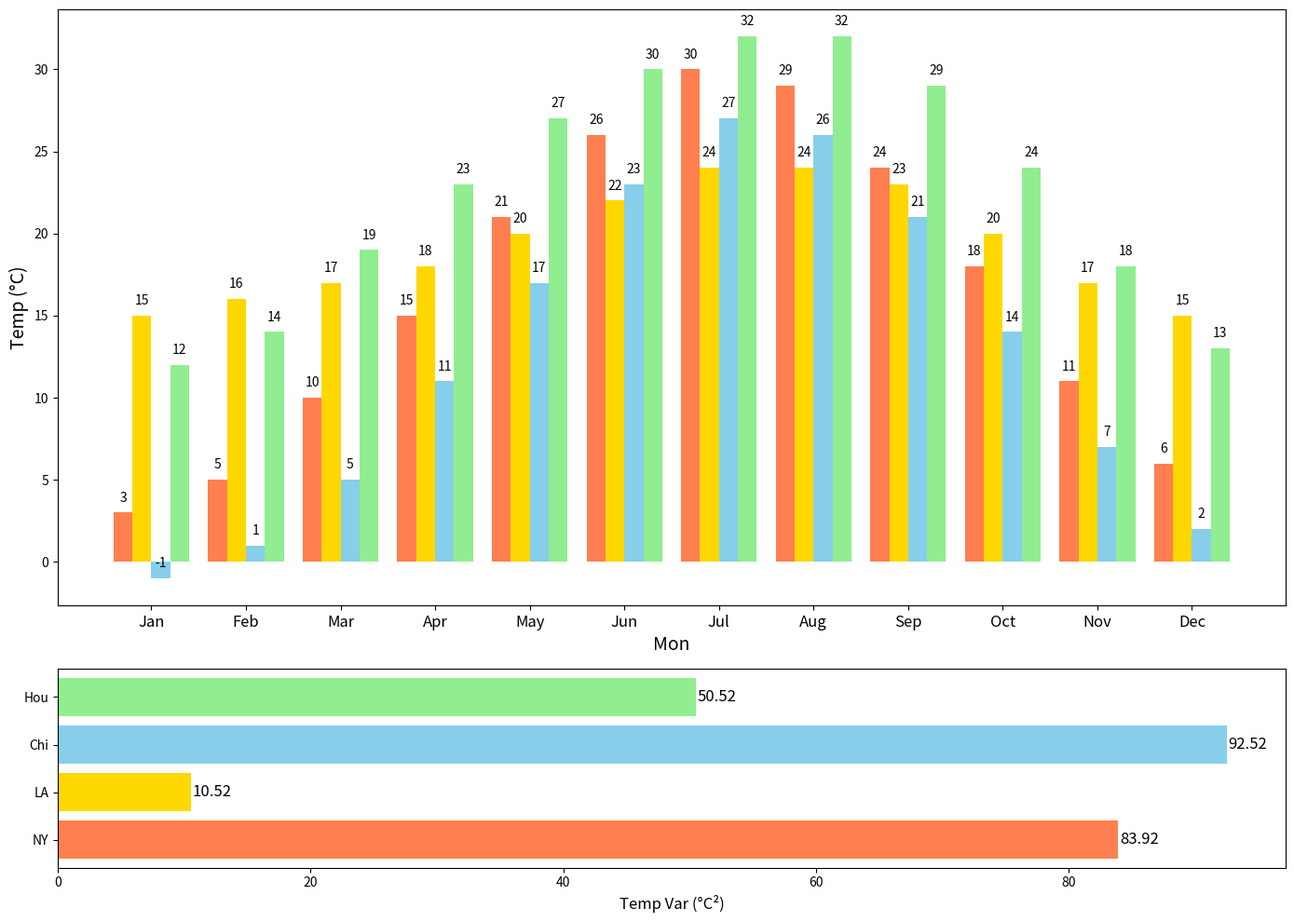

Recreate this plot in Python.
import matplotlib.pyplot as plt
import numpy as np

months = np.array(['Jan', 'Feb', 'Mar', 'Apr', 'May', 'Jun', 
                   'Jul', 'Aug', 'Sep', 'Oct', 'Nov', 'Dec'])

cities = ['NY', 'LA', 'Chi', 'Hou']

temp_data = np.array([
    [3, 5, 10, 15, 21, 26, 30, 29, 24, 18, 11, 6],
    [15, 16, 17, 18, 20, 22, 24, 24, 23, 20, 17, 15],
    [-1, 1, 5, 11, 17, 23, 27, 26, 21, 14, 7, 2],
    [12, 14, 19, 23, 27, 30, 32, 32, 29, 24, 18, 13]
])

fig, (ax1, ax2) = plt.subplots(nrows=2, ncols=1, figsize=(14, 10), gridspec_kw={'height_ratios': [3, 1]})

bar_width = 0.2
x_positions = np.arange(len(months))
colors = ['coral', 'gold', 'skyblue', 'lightgreen']  # Shuffled colors

for i, city in enumerate(cities):
    ax1.bar(x_positions + i * bar_width, temp_data[i], width=bar_width, color=colors[i])

ax1.set_xlabel('Mon', fontsize=14)
ax1.set_ylabel('Temp (°C)', fontsize=14)
ax1.set_xticks(x_positions + bar_width * 1.5)
ax1.set_xticklabels(months, fontsize=12)

for i in range(len(months)):
    for j in range(len(cities)):
        ax1.text(i + j * bar_width, temp_data[j][i] + 0.5, str(temp_data[j][i]), ha='center', va='bottom', fontsize=10)

variances = np.var(temp_data, axis=1)
ax2.barh(cities, variances, color=colors)

ax2.set_xlabel('Temp Var (°C²)', fontsize=12)

for i in range(len(cities)):
    ax2.text(variances[i] + 0.1, i, f'{variances[i]:.2f}', va='center', fontsize=12)

plt.tight_layout()
plt.show()
